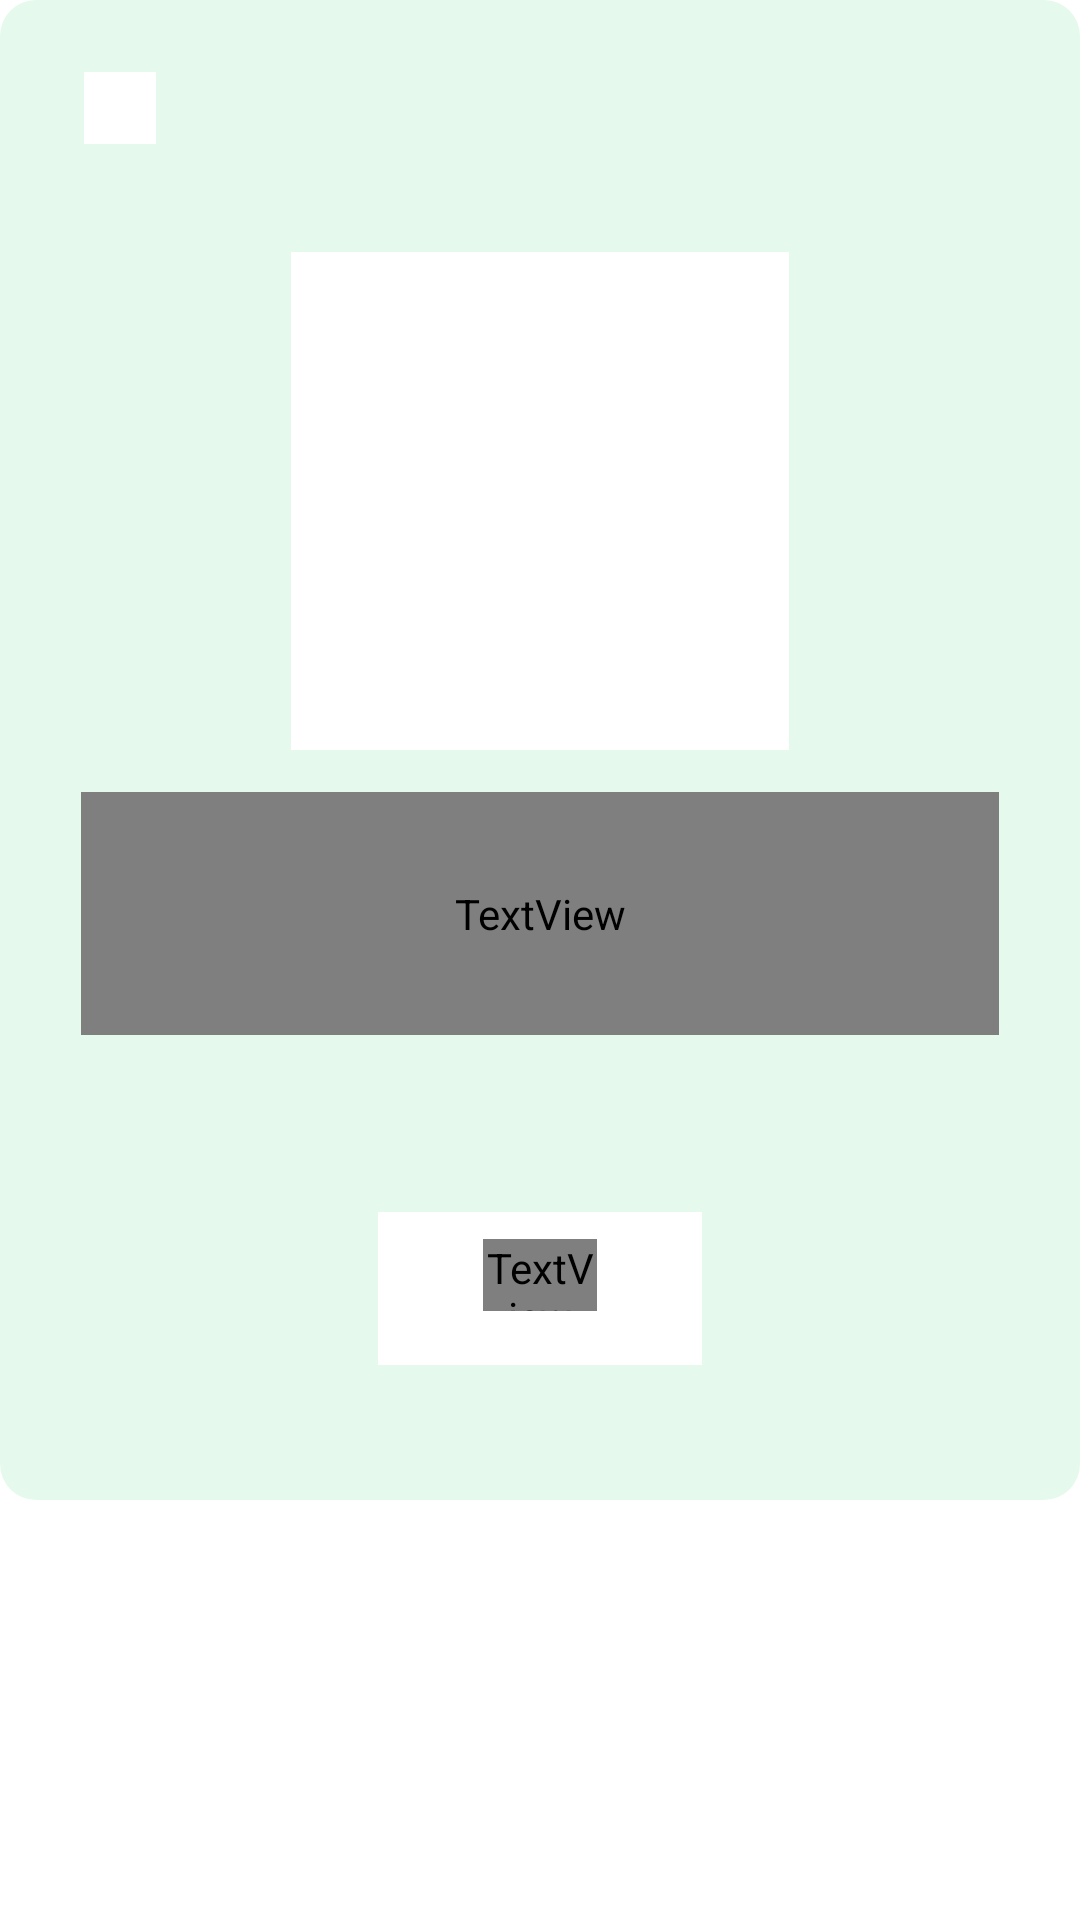

Produce the Android XML layout that renders to this screen, including the resource entries it uses.
<!-- AndroidManifest.xml: application theme Theme.EnglishThroughVideo -->
<!-- res/layout/logout_warning.xml -->
<?xml version="1.0" encoding="utf-8"?>
<androidx.constraintlayout.widget.ConstraintLayout
    xmlns:android="http://schemas.android.com/apk/res/android"
    xmlns:app="http://schemas.android.com/apk/res-auto"
    xmlns:tools="http://schemas.android.com/tools"
    android:layout_width="match_parent"
    android:layout_height="match_parent"
    android:background="#FFFFFFFF">

    

    
    <LinearLayout
        android:layout_width="360dp"
        android:layout_height="500dp"
        android:layout_marginStart="0dp"
        android:layout_marginTop="0dp"
        app:layout_constraintStart_toStartOf="parent"
        app:layout_constraintTop_toTopOf="parent"
        android:background="@drawable/bg_rounded_box" />

    
    <TextView
        android:text="Are you sure 
you want to logout ?"
        android:textSize="32sp"
        android:textColor="#FFFF383C"
        android:gravity="center_horizontal"
        android:textStyle="bold"
        android:fontFamily="Mulish"
        android:layout_width="306dp"
        android:layout_height="81dp"
        android:layout_marginStart="27dp"
        android:layout_marginTop="264dp"
        app:layout_constraintStart_toStartOf="parent"
        app:layout_constraintTop_toTopOf="parent" />

    
    <androidx.constraintlayout.widget.ConstraintLayout
        android:layout_width="108dp"
        android:layout_height="51dp"
        android:layout_marginStart="126dp"
        android:layout_marginTop="404dp"
        app:layout_constraintStart_toStartOf="parent"
        app:layout_constraintTop_toTopOf="parent"
        android:background="#FFFFFFFF">

        
        <View
        android:layout_width="108dp"
        android:layout_height="51dp"
        android:layout_marginStart="0dp"
        android:layout_marginTop="0dp"
        app:layout_constraintStart_toStartOf="parent"
        app:layout_constraintTop_toTopOf="parent" />

        
        <TextView
            android:text="OK"
            android:textSize="24sp"
            android:textColor="#FFFFFFFF"
            android:gravity="start"
            android:textStyle="bold"
            android:fontFamily="Mulish"
        android:layout_width="38dp"
        android:layout_height="24dp"
        android:layout_marginStart="35dp"
        android:layout_marginTop="9dp"
        app:layout_constraintStart_toStartOf="parent"
        app:layout_constraintTop_toTopOf="parent" />
    </androidx.constraintlayout.widget.ConstraintLayout>

    
    <androidx.constraintlayout.widget.ConstraintLayout
        android:layout_width="166dp"
        android:layout_height="166dp"
        android:layout_marginStart="97dp"
        android:layout_marginTop="84dp"
        app:layout_constraintStart_toStartOf="parent"
        app:layout_constraintTop_toTopOf="parent"
        android:background="#FFFFFFFF">

        
        <View
        android:layout_width="138dp"
        android:layout_height="157dp"
        android:layout_marginStart="14dp"
        android:layout_marginTop="5dp"
        app:layout_constraintStart_toStartOf="parent"
        app:layout_constraintTop_toTopOf="parent" />
    </androidx.constraintlayout.widget.ConstraintLayout>

    
    <androidx.constraintlayout.widget.ConstraintLayout
        android:layout_width="24dp"
        android:layout_height="24dp"
        android:layout_marginStart="28dp"
        android:layout_marginTop="24dp"
        app:layout_constraintStart_toStartOf="parent"
        app:layout_constraintTop_toTopOf="parent"
        android:background="#FFFFFFFF">

        
        <ImageView
            android:src="@drawable/ic_icon"
            android:scaleType="fitXY"
        android:layout_width="16dp"
        android:layout_height="16dp" />
    </androidx.constraintlayout.widget.ConstraintLayout>

</androidx.constraintlayout.widget.ConstraintLayout>
<!-- resources referenced by this layout -->
<resources>
  <!-- drawable bg_rounded_box (drawable) -->
  <?xml version="1.0" encoding="utf-8"?>
  <shape xmlns:android="http://schemas.android.com/apk/res/android"
      android:shape="rectangle">
      <solid android:color="#FFE5FAED" />
      <corners android:radius="12dp" />
  </shape>
  <style name="Theme.EnglishThroughVideo" parent="Theme.AppCompat.Light.NoActionBar" />
</resources>
